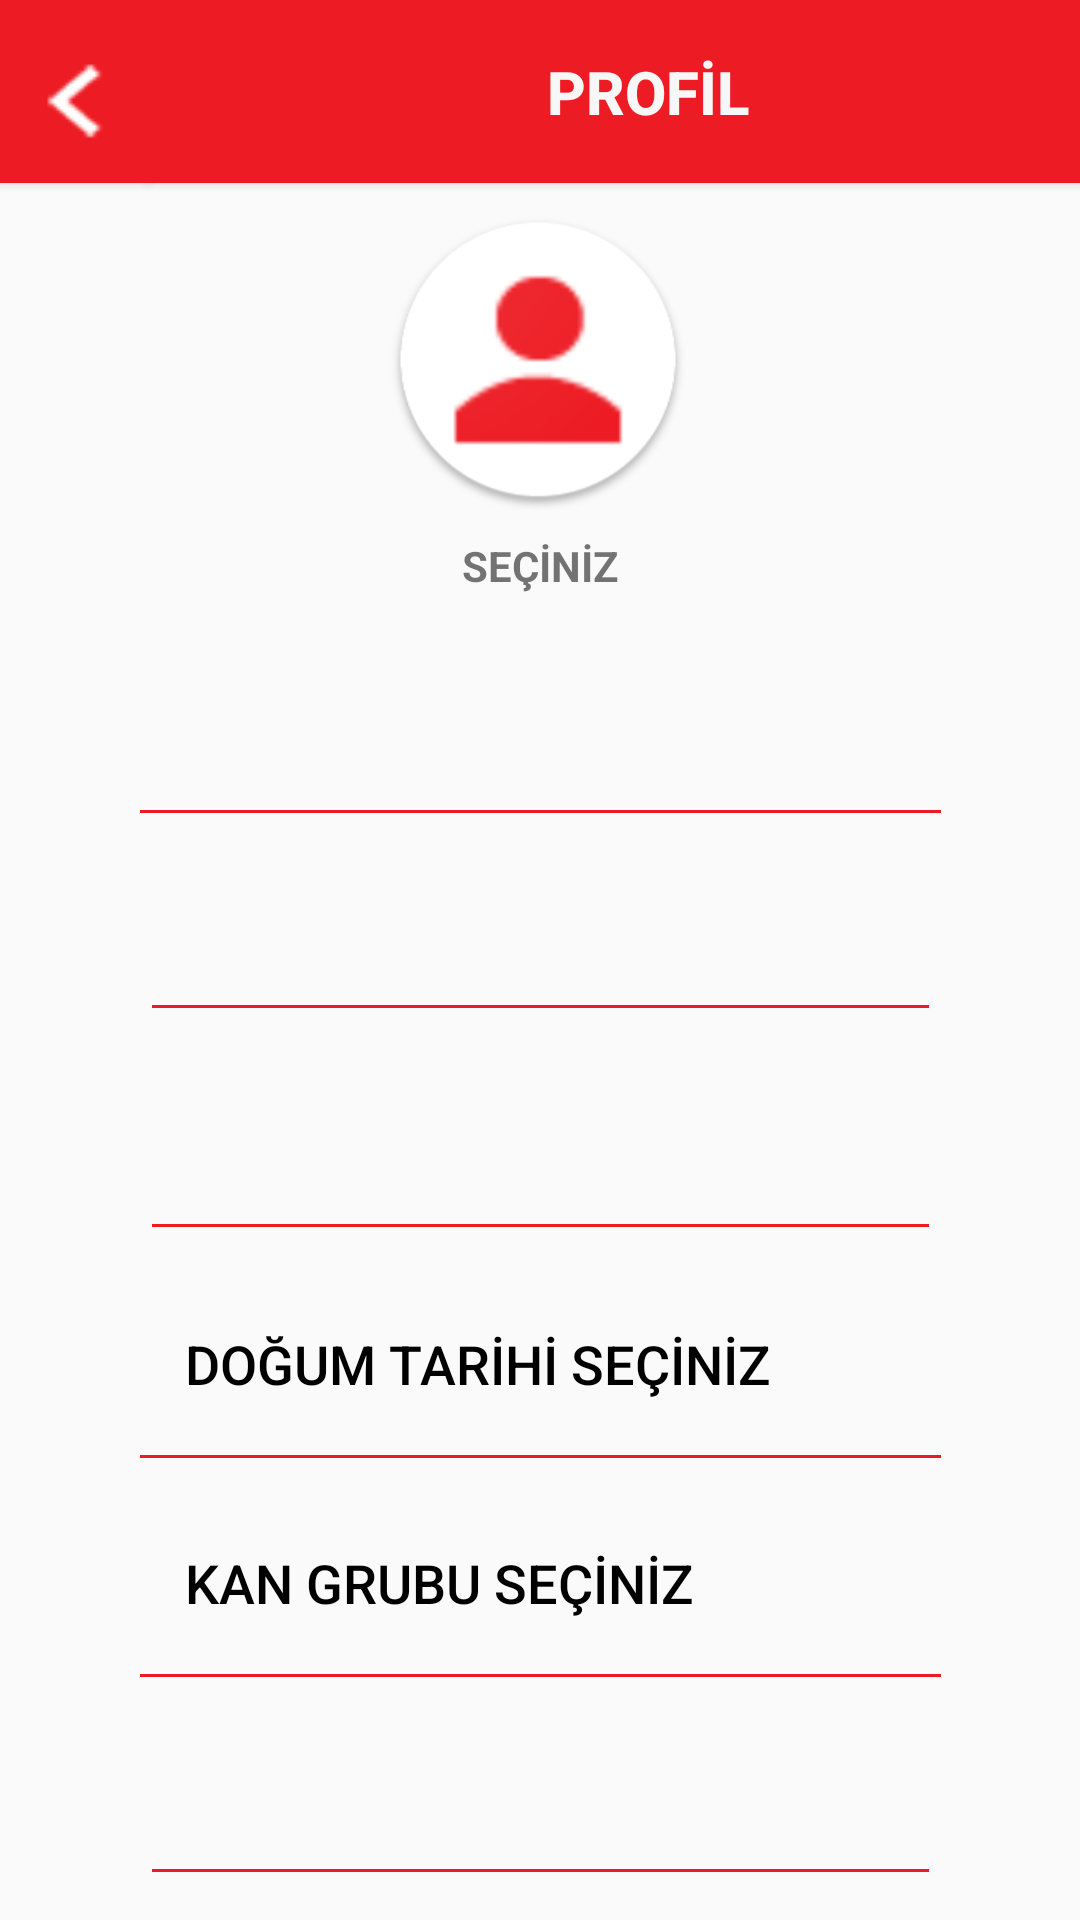

Android layout source for this screen:
<!-- AndroidManifest.xml: application theme Theme.Iett -->
<!-- res/layout/activity_profil.xml -->
<?xml version="1.0" encoding="utf-8"?>
<RelativeLayout xmlns:android="http://schemas.android.com/apk/res/android"
    xmlns:app="http://schemas.android.com/apk/res-auto"
    xmlns:tools="http://schemas.android.com/tools"
    android:layout_width="match_parent"
    android:layout_height="match_parent"
    tools:context=".activities.ProfilActivity">



    <androidx.core.widget.NestedScrollView
        android:layout_width="match_parent"
        android:layout_height="match_parent"
        android:fillViewport="true">

        <LinearLayout
            android:layout_width="match_parent"
            android:layout_height="wrap_content"
            android:orientation="vertical">

            <androidx.constraintlayout.widget.ConstraintLayout
                android:layout_width="match_parent"
                android:layout_height="match_parent">

                <Button
                    android:id="@+id/btnProfilBaslikIcon"
                    android:layout_width="@dimen/iconBoyut"
                    android:layout_height="@dimen/txtHeightBoyut"
                    android:background="@color/logoRengi"
                    android:drawableLeft="@drawable/left"
                    app:layout_constraintStart_toStartOf="parent"
                    app:layout_constraintTop_toTopOf="parent" />

                <Button
                    android:id="@+id/btnProfilBaslik"
                    android:layout_width="@dimen/butonBoyut"
                    android:layout_height="@dimen/txtHeightBoyut"
                    android:background="@color/logoRengi"
                    android:paddingRight="@dimen/btnProfilBaslikPaddingRight"
                    android:text="@string/profil"
                    android:textColor="@color/formRengi"
                    android:textSize="@dimen/formYaziBoyut"
                    android:textStyle="bold"
                    app:layout_constraintStart_toEndOf="@+id/btnProfilBaslikIcon"
                    app:layout_constraintTop_toTopOf="parent" />

                <ImageView
                    android:id="@+id/imgProfilResmi"
                    android:layout_width="@dimen/circleImage"
                    android:layout_height="@dimen/circleImage"
                    android:layout_marginTop="@dimen/txtProfilDegistirMarginTop"
                    app:layout_constraintEnd_toEndOf="parent"
                    app:layout_constraintHorizontal_bias="0.498"
                    app:layout_constraintStart_toStartOf="parent"
                    app:layout_constraintTop_toBottomOf="@+id/btnProfilBaslik"
                    android:src="@drawable/profildefault"/>


                <Button
                    android:id="@+id/btnProfilSicil"
                    android:layout_width="@dimen/txtWidthBoyut"
                    android:layout_height="@dimen/txtHeightBoyut"
                    android:layout_marginTop="@dimen/txtProfilMarginTop"
                    android:background="@drawable/kan_grubu_btn_design"
                    android:ems="10"
                    android:gravity="center_vertical"
                    android:paddingLeft="@dimen/txtProfilPaddingLeft"
                    android:textColor="@color/yaziRengi"
                    android:textSize="@dimen/formYaziOrtaBoyut"
                    android:textStyle="bold"
                    app:layout_constraintEnd_toEndOf="parent"
                    app:layout_constraintStart_toStartOf="parent"
                    app:layout_constraintTop_toBottomOf="@+id/txtProfilResimDegistir"
                    tools:text="@string/profilSicil" />

                <EditText
                    android:id="@+id/txtProfilAd"
                    android:layout_width="@dimen/txtWidthBoyut"
                    android:layout_height="@dimen/txtHeightBoyut"
                    android:layout_marginTop="@dimen/txtProfilMarginTop"
                    android:backgroundTint="@color/logoRengi"
                    android:gravity="center_vertical"
                    android:paddingLeft="@dimen/txtProfilPaddingLeft"
                    android:textColor="@color/yaziRengi"
                    android:textSize="@dimen/formYaziOrtaBoyut"
                    android:textStyle="bold"
                    app:layout_constraintEnd_toEndOf="parent"
                    app:layout_constraintStart_toStartOf="parent"
                    app:layout_constraintTop_toBottomOf="@+id/btnProfilSicil"
                    tools:text="@string/profilAd" />

                <EditText
                    android:id="@+id/txtProfilSoyad"
                    android:layout_width="@dimen/txtWidthBoyut"
                    android:layout_height="@dimen/txtHeightBoyut"
                    android:layout_marginTop="@dimen/txtProfilMarginTop"
                    android:backgroundTint="@color/logoRengi"
                    android:gravity="center_vertical"
                    android:paddingLeft="@dimen/txtProfilPaddingLeft"
                    android:textColor="@color/yaziRengi"
                    android:textSize="@dimen/formYaziOrtaBoyut"
                    android:textStyle="bold"
                    app:layout_constraintEnd_toEndOf="parent"
                    app:layout_constraintStart_toStartOf="parent"
                    app:layout_constraintTop_toBottomOf="@+id/txtProfilAd"
                    tools:text="@string/profilSoyad" />

                <EditText
                    android:id="@+id/txtProfilEmail"
                    android:layout_width="@dimen/txtWidthBoyut"
                    android:layout_height="@dimen/txtHeightBoyut"
                    android:layout_marginTop="@dimen/txtProfilMarginTop"
                    android:backgroundTint="@color/logoRengi"
                    android:gravity="center_vertical"
                    android:inputType="textEmailAddress"
                    android:paddingLeft="@dimen/txtProfilPaddingLeft"
                    android:textColor="@color/yaziRengi"
                    android:textSize="@dimen/formYaziOrtaBoyut"
                    android:textStyle="bold"
                    app:layout_constraintEnd_toEndOf="parent"
                    app:layout_constraintStart_toStartOf="parent"
                    app:layout_constraintTop_toBottomOf="@+id/btnProfilKanGrubu"
                    tools:text="@string/profilEmail" />

                <Button
                    android:id="@+id/btnDegisiklikleriKaydet"
                    android:layout_width="@dimen/txtWidthBoyut"
                    android:layout_height="@dimen/txtHeightBoyut"
                    android:layout_marginTop="@dimen/txtProfilMarginTop"
                    android:layout_marginBottom="32dp"
                    android:background="@color/logoRengi"
                    android:text="@string/degisiklikleriKaydet"
                    android:textColor="@color/formRengi"
                    android:textSize="@dimen/formYaziBoyut"
                    android:textStyle="bold"
                    app:layout_constraintBottom_toBottomOf="parent"
                    app:layout_constraintEnd_toEndOf="parent"
                    app:layout_constraintStart_toStartOf="parent"
                    app:layout_constraintTop_toBottomOf="@+id/txtProfilEmail" />

                <TextView
                    android:id="@+id/txtProfilResimDegistir"
                    android:layout_width="wrap_content"
                    android:layout_height="wrap_content"
                    android:layout_marginTop="@dimen/txtProfilDegistirMarginTop"
                    android:text="@string/profilResimSeciniz"
                    android:textStyle="bold"
                    app:layout_constraintEnd_toEndOf="parent"
                    app:layout_constraintStart_toStartOf="parent"
                    app:layout_constraintTop_toBottomOf="@+id/imgProfilResmi" />

                <Button
                    android:id="@+id/btnProfilDate"
                    android:layout_width="@dimen/txtWidthBoyut"
                    android:layout_height="@dimen/txtHeightBoyut"
                    android:layout_centerInParent="true"

                    android:layout_marginTop="8dp"
                    android:background="@drawable/kan_grubu_btn_design"
                    android:paddingLeft="@dimen/txtProfilPaddingLeft"
                    android:text="@string/profilDogumTarihiSec"
                    android:textAlignment="textStart"
                    android:textColor="@color/yaziRengi"
                    android:textSize="@dimen/formYaziOrtaBoyut"
                    app:layout_constraintEnd_toEndOf="parent"
                    app:layout_constraintStart_toStartOf="parent"
                    app:layout_constraintTop_toBottomOf="@+id/txtProfilSoyad" />

                <Button
                    android:id="@+id/btnProfilKanGrubu"
                    android:layout_width="@dimen/txtWidthBoyut"
                    android:layout_height="@dimen/txtHeightBoyut"
                    android:layout_marginTop="@dimen/txtProfilMarginTop"
                    android:background="@drawable/kan_grubu_btn_design"
                    android:ems="10"
                    android:inputType="textPersonName"
                    android:paddingLeft="@dimen/txtProfilPaddingLeft"
                    android:text="@string/kanGrubuSeciniz"
                    android:textAlignment="textStart"
                    android:textColor="@color/yaziRengi"
                    android:textSize="@dimen/formYaziOrtaBoyut"
                    app:layout_constraintEnd_toEndOf="parent"
                    app:layout_constraintStart_toStartOf="parent"
                    app:layout_constraintTop_toBottomOf="@+id/btnProfilDate" />
            </androidx.constraintlayout.widget.ConstraintLayout>
        </LinearLayout>
    </androidx.core.widget.NestedScrollView>


</RelativeLayout>
<!-- resources referenced by this layout -->
<resources>
  <color name="formRengi">#F7F7F7</color>
  <color name="logoRengi">#ed1c24</color>
  <color name="yaziRengi">#000000</color>
  <dimen name="btnProfilBaslikPaddingRight">30dp</dimen>
  <dimen name="butonBoyut">362dp</dimen>
  <dimen name="circleImage">100dp</dimen>
  <dimen name="formYaziBoyut">20dp</dimen>
  <dimen name="formYaziOrtaBoyut">18dp</dimen>
  <dimen name="iconBoyut">50dp</dimen>
  <dimen name="txtHeightBoyut">61dp</dimen>
  <dimen name="txtProfilDegistirMarginTop">9dp</dimen>
  <dimen name="txtProfilMarginTop">12dp</dimen>
  <dimen name="txtProfilPaddingLeft">15dp</dimen>
  <dimen name="txtWidthBoyut">267dp</dimen>
  <!-- drawable kan_grubu_btn_design (drawable) -->
  <?xml version="1.0" encoding="utf-8"?>
      <inset xmlns:android="http://schemas.android.com/apk/res/android"
          android:insetTop="-2dp"
          android:insetRight="-2dp"
          android:insetLeft="-2dp">
  
          <shape android:shape="rectangle">
              <stroke android:width="1dp" android:color="@color/logoRengi" />
  
          </shape>
  
      </inset>
  <!-- drawable left: png bitmap (drawable, 48120 bytes) -->
  <!-- drawable profildefault: png bitmap (drawable, 15571 bytes) -->
  <string name="degisiklikleriKaydet">DEĞİŞİKLİKLERİ KAYDET</string>
  <string name="kanGrubuSeciniz">KAN GRUBU SEÇİNİZ</string>
  <string name="profil">PROFİL</string>
  <string name="profilAd">AD</string>
  <string name="profilDogumTarihiSec">DOĞUM TARİHİ SEÇİNİZ</string>
  <string name="profilEmail">E-MAIL</string>
  <string name="profilResimSeciniz">SEÇİNİZ</string>
  <string name="profilSicil">SİCİL</string>
  <string name="profilSoyad">SOYAD</string>
  <style name="Theme.Iett" parent="Theme.AppCompat.Light.NoActionBar">
          
          <item name="colorPrimary">@color/colorPrimary</item>
          <item name="colorPrimaryVariant">@color/colorPrimaryDark</item>
          <item name="colorOnPrimary">@color/white</item>
          
          <item name="colorSecondary">@color/teal_200</item>
          <item name="colorSecondaryVariant">@color/teal_700</item>
          <item name="colorOnSecondary">@color/black</item>
          
          <item name="android:statusBarColor" tools:targetApi="l">?attr/colorPrimaryVariant</item>
          
      </style>
  <color name="colorPrimary">#ed1c24</color>
  <color name="colorPrimaryDark">#DF060E</color>
  <color name="white">#FFFFFFFF</color>
  <color name="teal_200">#FF03DAC5</color>
  <color name="teal_700">#FF018786</color>
  <color name="black">#FF000000</color>
</resources>
